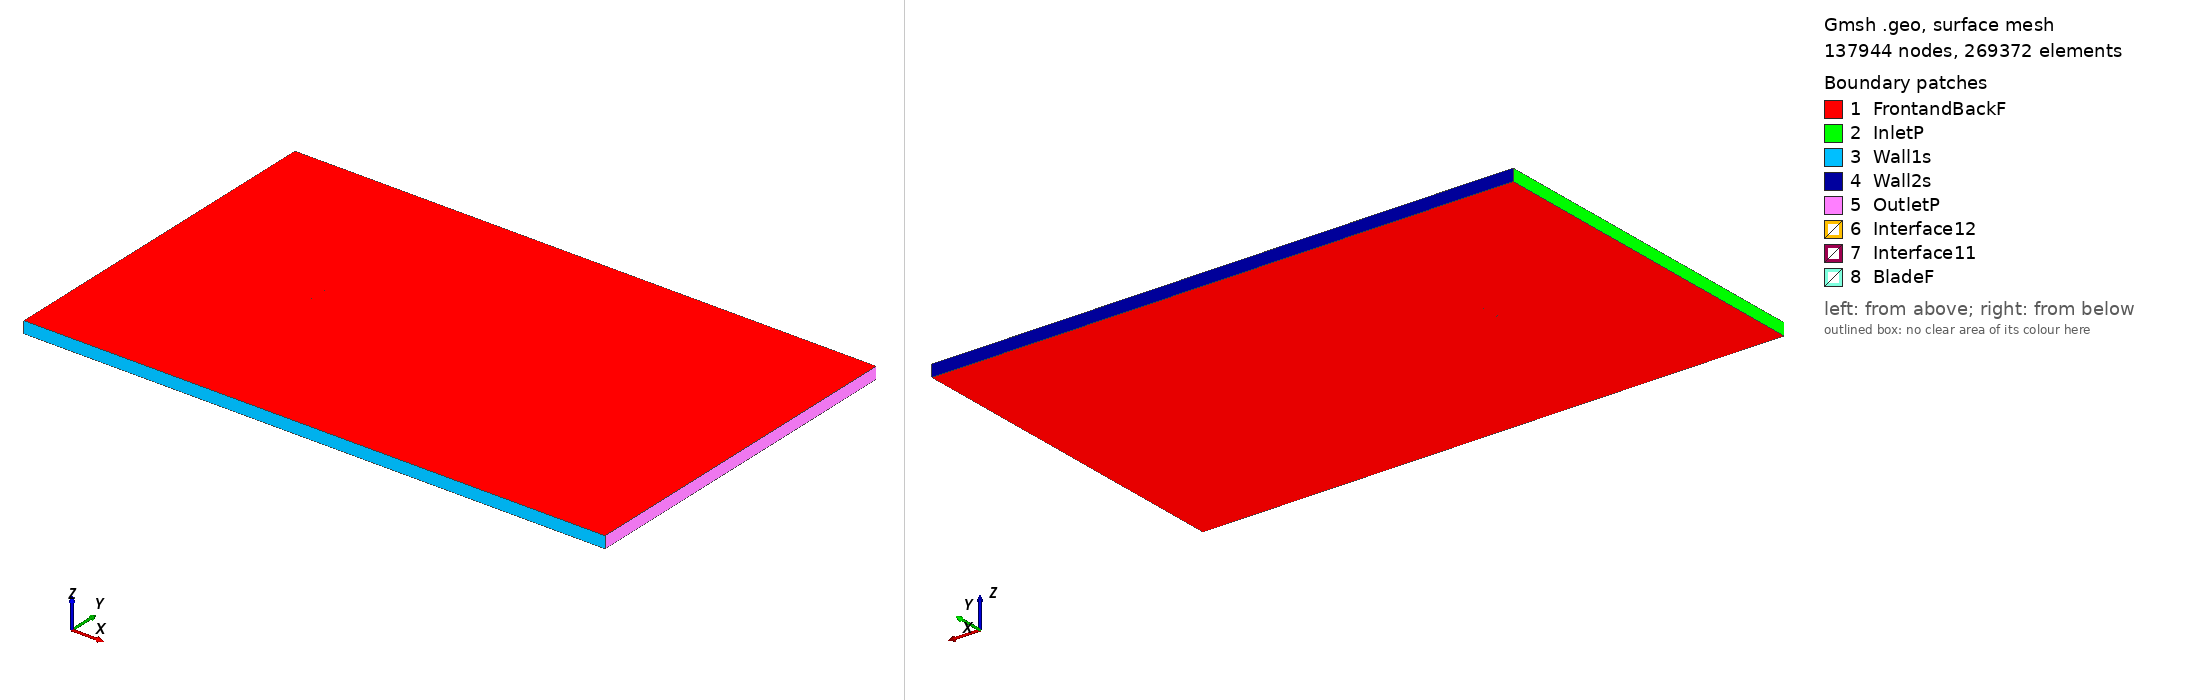

Gmsh geometry script, surface-meshed: 137944 nodes, 269372 surface elements. Boundary patches (legend numbers): 1 FrontandBackF, 2 InletP, 3 Wall1s, 4 Wall2s, 5 OutletP, 6 Interface12, 7 Interface11, 8 BladeF. Left view from above one corner, right view from below the opposite corner. Legend entries are the model's physical surfaces. The drawing asked Gmsh for element sizes between 1% and 20% of the model's largest extent; the script's own settings can give other sizes.

=== goe368_tsr_2.8921_aoa_9.4484.geo (drawn) ===
SetFactory("OpenCASCADE");

Point(1) = {0.074272, 0.720363, 0, 1.0};
Point(2) = {0.070199, 0.721601, 0, 1.0};
Point(3) = {0.054487, 0.726070, 0, 1.0};
Point(4) = {0.038798, 0.730701, 0, 1.0};
Point(5) = {0.023073, 0.735092, 0, 1.0};
Point(6) = {0.007349, 0.739481, 0, 1.0};
Point(7) = {-0.008460, 0.743311, 0, 1.0};
Point(8) = {-0.024327, 0.746740, 0, 1.0};
Point(9) = {-0.040325, 0.749287, 0, 1.0};
Point(10) = {-0.048409, 0.750000, 0, 1.0};
Point(11) = {-0.056599, 0.749992, 0, 1.0};
Point(12) = {-0.060783, 0.749387, 0, 1.0};
Point(13) = {-0.065040, 0.748302, 0, 1.0};
Point(14) = {-0.069391, 0.746575, 0, 1.0};
Point(15) = {-0.071631, 0.745269, 0, 1.0};
Point(16) = {-0.073983, 0.743246, 0, 1.0};
Point(17) = {-0.072144, 0.741868, 0, 1.0};
Point(18) = {-0.070216, 0.741048, 0, 1.0};
Point(19) = {-0.066318, 0.739729, 0, 1.0};
Point(20) = {-0.062371, 0.738732, 0, 1.0};
Point(21) = {-0.058354, 0.738215, 0, 1.0};
Point(22) = {-0.050247, 0.737662, 0, 1.0};
Point(23) = {-0.042104, 0.737350, 0, 1.0};
Point(24) = {-0.025926, 0.736005, 0, 1.0};
Point(25) = {-0.009867, 0.733858, 0, 1.0};
Point(26) = {0.006107, 0.731150, 0, 1.0};
Point(27) = {0.022058, 0.728282, 0, 1.0};
Point(28) = {0.037998, 0.725334, 0, 1.0};
Point(29) = {0.053949, 0.722465, 0, 1.0};
Point(30) = {0.069900, 0.719597, 0, 1.0};
Point(31) = {0.074022, 0.718862, 0, 1.0};
Point(32) = {-0.074272, -0.720363, 0, 1.0};
Point(33) = {-0.070199, -0.721601, 0, 1.0};
Point(34) = {-0.054487, -0.726070, 0, 1.0};
Point(35) = {-0.038798, -0.730701, 0, 1.0};
Point(36) = {-0.023073, -0.735092, 0, 1.0};
Point(37) = {-0.007349, -0.739481, 0, 1.0};
Point(38) = {0.008460, -0.743311, 0, 1.0};
Point(39) = {0.024327, -0.746740, 0, 1.0};
Point(40) = {0.040325, -0.749287, 0, 1.0};
Point(41) = {0.048409, -0.750000, 0, 1.0};
Point(42) = {0.056599, -0.749992, 0, 1.0};
Point(43) = {0.060783, -0.749387, 0, 1.0};
Point(44) = {0.065040, -0.748302, 0, 1.0};
Point(45) = {0.069391, -0.746575, 0, 1.0};
Point(46) = {0.071631, -0.745269, 0, 1.0};
Point(47) = {0.073983, -0.743246, 0, 1.0};
Point(48) = {0.072144, -0.741868, 0, 1.0};
Point(49) = {0.070216, -0.741048, 0, 1.0};
Point(50) = {0.066318, -0.739729, 0, 1.0};
Point(51) = {0.062371, -0.738732, 0, 1.0};
Point(52) = {0.058354, -0.738215, 0, 1.0};
Point(53) = {0.050247, -0.737662, 0, 1.0};
Point(54) = {0.042104, -0.737350, 0, 1.0};
Point(55) = {0.025926, -0.736005, 0, 1.0};
Point(56) = {0.009867, -0.733858, 0, 1.0};
Point(57) = {-0.006107, -0.731150, 0, 1.0};
Point(58) = {-0.022058, -0.728282, 0, 1.0};
Point(59) = {-0.037998, -0.725334, 0, 1.0};
Point(60) = {-0.053949, -0.722465, 0, 1.0};
Point(61) = {-0.069900, -0.719597, 0, 1.0};
Point(62) = {-0.074022, -0.718862, 0, 1.0};

// Lines: first blade (splines 1-4)
Spline(1) = {1:31};
Spline(2) = {31,1};

// Lines: second blade (splines 5-8)
Spline(3) = {32:62};
Spline(4) = {62,32};

// Outer domain (points 20001-4 and lines)
Point(63) = {-13.50000000, -15.00000000, 0, 1.0};
Point(64) = {-13.50000000, 15.00000000, 0, 1.0};
Point(65) = {36.00000000, 15.00000000, 0, 1.0};
Point(66) = {36.00000000, -15.00000000, 0, 1.0};
Line(11) = {63, 64};
Line(12) = {64, 65};
Line(13) = {65, 66};
Line(14) = {63, 66};

// Interface (between moving and stationary domain) (circles)
Circle(9) = {0, 0, 0, 0.80000000, 0, 2*Pi};
Circle(10) = {0, 0, 0, 0.80000000, 0, 2*Pi};

// Loops collect Lines/Splines/etc (blade1, blade2, domain, first circle)
Line Loop(1) = {1:2};
Line Loop(2) = {3:4};
Line Loop(3) = {11,12,13,-14};
Line Loop(4) = {9};

// BooleanDifference cuts out the circle/interface from the domain
Plane Surface(1) = {3};
Plane Surface(2) = {4};
BooleanDifference{ Surface{1}; Delete;}{ Surface{2}; Delete;}

// This one cuts out the blades from the inner circle/interface
Line Loop(6) = {10};
Plane Surface(5) = {6};
Plane Surface(6) = {1};
Plane Surface(7) = {2};
BooleanDifference{ Surface{5}; Delete;}{ Surface{6,7}; Delete;}

// extrude to 3rd dimension
Extrude {0, 0, 1} {Surface{1}; Surface{5}; Layers{1}; Recombine;}

// Physical Surfaces are the named boundaries (patches)
Physical Surface("Interface11") = {12};
Physical Surface("Interface12") = {10};

// sides of domain
Physical Surface("InletP") = {6};
Physical Surface("OutletP") = {9};

// top and bottom of domain
Physical Surface("Wall1s") = {7};
Physical Surface("Wall2s") = {8};

// Check FrontandBackF by ensuring there is nothing in the 3rd dimension
Physical Surface("FrontandBackF") = {1,11,5,17};
Physical Surface("BladeF") = {13:16};
Physical Volume("Turbine") = {2};
Physical Volume("Farfield") = {1};

// settings for airfoil boundary layer
Field[1] = BoundaryLayer;
Field[1].EdgesList = {1:4};
Field[1].hwall_n = 1e-3;
Field[1].thickness = 1.5e-2;
Field[1].ratio = 1.05;
Field[1].Quads = 1;
BoundaryLayer Field = 1;

// control points for mesh (blade and interface)
// floor((arc length / 1.5mm)/ 2) -> Transfinite Line
Transfinite Line {1,3} = 101 Using Progression 1;
Transfinite Line {2,4} = 2 Using Progression 1;
Transfinite Line {9, 15} = 800 Using Progression 1;

// For more information on gmsh syntax, visit http://gmsh.info/doc/texinfo/gmsh.html
